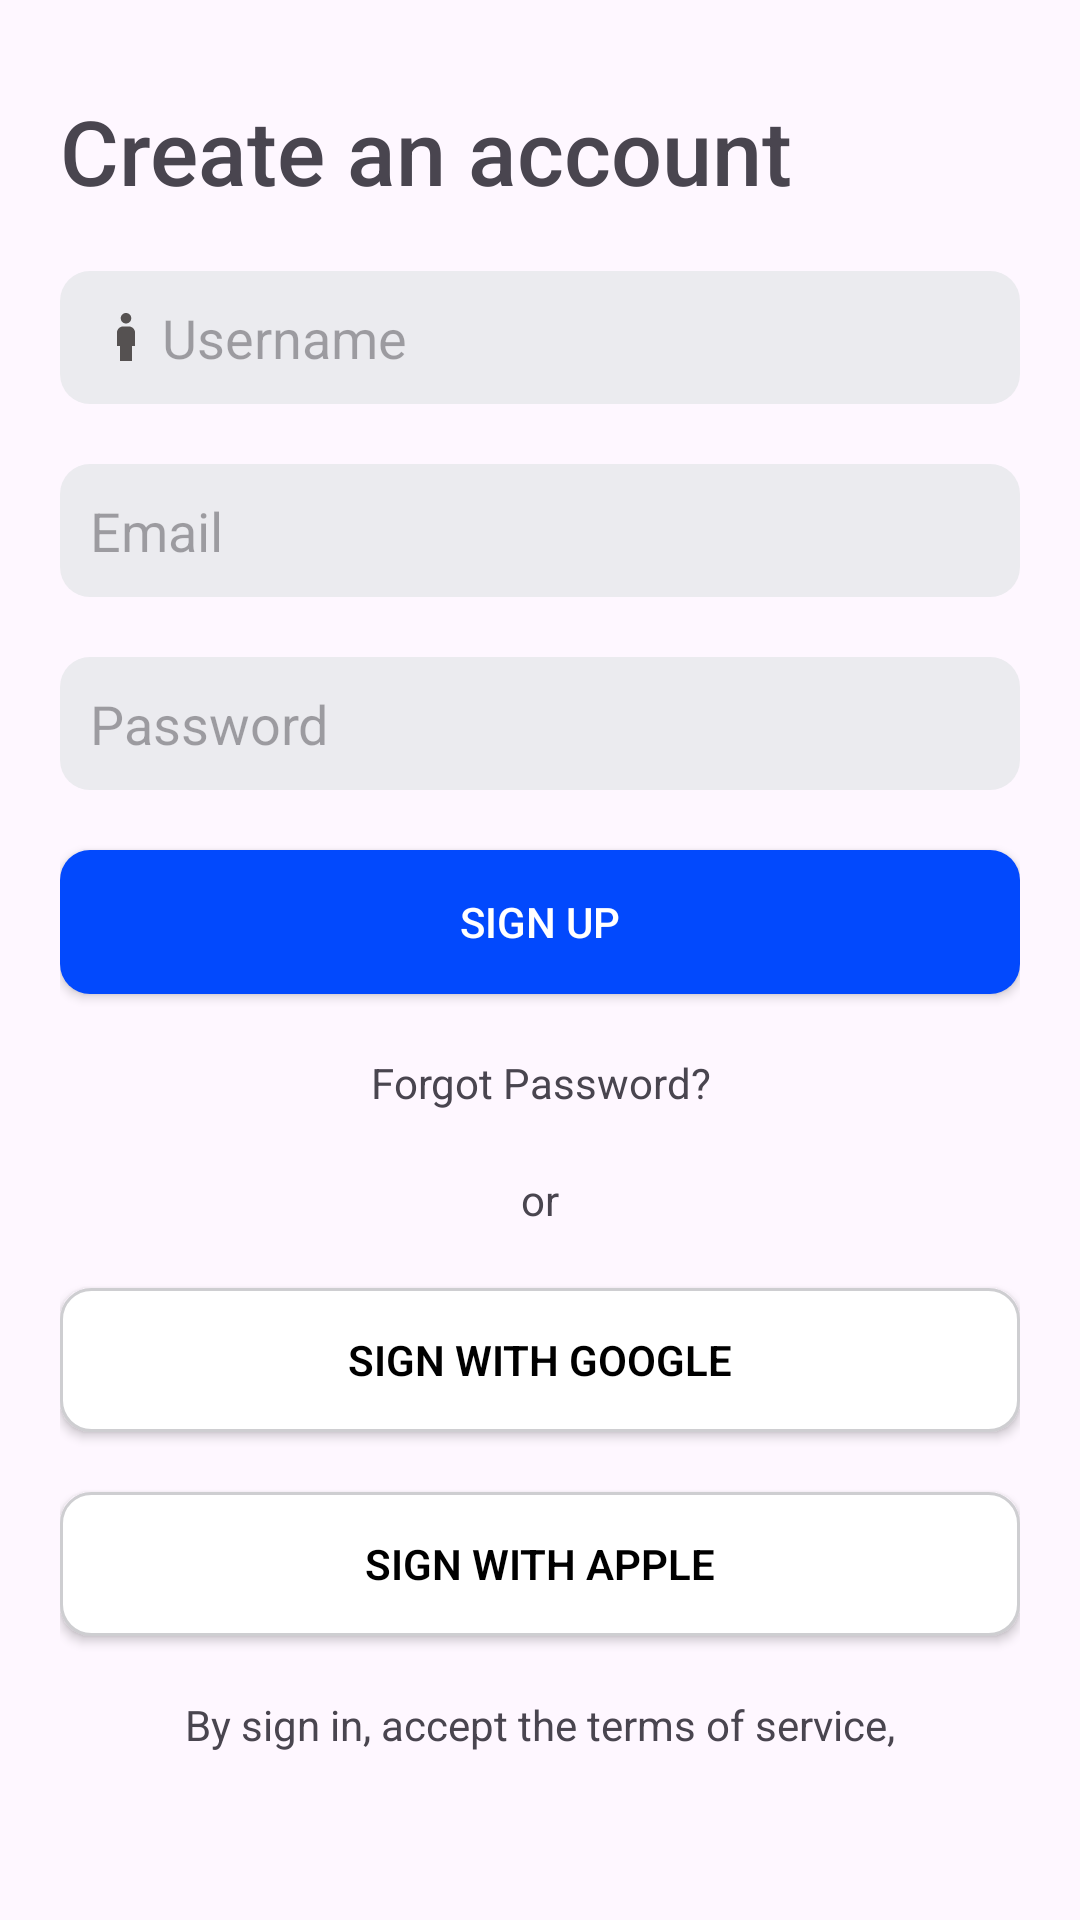

Here is an Android app screen rendered from its layout file. Give the layout XML and the strings, colors and styles it references.
<!-- AndroidManifest.xml: application theme Theme.Polannews -->
<!-- res/layout/activity_sign_up_form.xml -->
<?xml version="1.0" encoding="utf-8"?>
<LinearLayout
    xmlns:android="http://schemas.android.com/apk/res/android"
    xmlns:app="http://schemas.android.com/apk/res-auto"
    xmlns:tools="http://schemas.android.com/tools"
    android:layout_width="match_parent"
    android:layout_height="match_parent"
    tools:context=".signUpFormActivity"
    android:orientation="vertical"
    android:paddingBottom="30dp"
    android:paddingTop="30dp"
    android:paddingLeft="20dp"
    android:paddingRight="20dp"
    android:textAlignment="center"
  >



    <TextView
        android:layout_width="wrap_content"
        android:layout_height="wrap_content"
        android:text="Create an account"
        android:textSize="30dp"
        android:fontFamily="sans-serif-medium"
        android:layout_marginBottom="20dp"
        />

    <EditText
        android:id="@+id/editUser"
        android:layout_width="match_parent"
        android:layout_height="wrap_content"
        android:padding="10dp"
        android:hint="Username"
        android:inputType="text"
        android:drawableStart="@drawable/baseline_boy_24"
        android:background="@drawable/edit_text"
        android:layout_marginBottom="20dp"

        />
    <EditText
        android:id="@+id/editEmail"
        android:layout_width="match_parent"
        android:layout_height="wrap_content"
        android:padding="10dp"
        android:hint="Email"
        android:inputType="textEmailAddress"
        android:drawableStart="@drawable/baseline_email_24"
        android:background="@drawable/edit_text"
        android:layout_marginBottom="20dp"

        />

    <EditText
        android:id="@+id/editPassword"
        android:layout_width="match_parent"
        android:layout_height="wrap_content"
        android:padding="10dp"
        android:hint="Password"
        android:inputType="textPassword"
        android:drawableStart="@drawable/baseline_password_24"
        android:background="@drawable/edit_text"
        android:layout_marginBottom="20dp"
        />



    <androidx.appcompat.widget.AppCompatButton
        android:layout_width="match_parent"
        android:layout_height="wrap_content"
        android:text="Sign Up"

        android:background="@drawable/button_bordertwo"
        android:textColor="@color/white"
        android:layout_marginBottom="20dp"



        />

    <TextView
        android:layout_width="match_parent"
        android:layout_height="wrap_content"
        android:text="Forgot Password?"

        android:gravity="center"
        android:layout_marginBottom="20dp"/>

    <TextView
        android:layout_width="match_parent"
        android:layout_height="wrap_content"
        android:text="or"

        android:gravity="center"
        android:layout_marginBottom="20dp"/>


    <androidx.appcompat.widget.AppCompatButton


        android:layout_width="match_parent"
        android:layout_height="wrap_content"
        android:text="Sign With Google"
        android:textColor="@color/black"
        android:fontFamily="sans-serif-light"
        android:textStyle="bold"
        android:background="@drawable/button_border"
        android:layout_marginBottom="20dp"




        />



    <androidx.appcompat.widget.AppCompatButton

       android:id="@+id/applebtn"
        android:layout_width="match_parent"
        android:layout_height="wrap_content"
        android:text="Sign With Apple"
        android:textColor="@color/black"
        android:fontFamily="sans-serif-light"
        android:textStyle="bold"
        android:background="@drawable/button_border"
        android:layout_marginBottom="20dp"




        />

    <TextView
        android:layout_width="match_parent"
        android:layout_height="wrap_content"
        android:text="By sign in, accept the terms of service,"

        android:gravity="center"
        android:layout_marginBottom="2dp"/>

    <TextView
        android:layout_width="match_parent"
        android:layout_height="wrap_content"
        android:text="Guidelines and have read Privacy Policy. "

        android:gravity="center"
        android:layout_marginBottom="20dp"/>










</LinearLayout>
<!-- resources referenced by this layout -->
<resources>
  <color name="black">#FF000000</color>
  <color name="white">#FFFFFFFF</color>
  <!-- drawable baseline_boy_24 (drawable) -->
  <vector android:height="24dp" android:tint="#555151"
      android:viewportHeight="24" android:viewportWidth="24"
      android:width="24dp" xmlns:android="http://schemas.android.com/apk/res/android">
      <path android:fillColor="@android:color/white" android:pathData="M12,7.5c0.97,0 1.75,-0.78 1.75,-1.75S12.97,4 12,4s-1.75,0.78 -1.75,1.75S11.03,7.5 12,7.5zM14,20v-5h1v-4.5c0,-1.1 -0.9,-2 -2,-2h-2c-1.1,0 -2,0.9 -2,2V15h1v5H14z"/>
  </vector>
  <!-- drawable button_border (drawable) -->
  <?xml version="1.0" encoding="utf-8"?>
  <shape  xmlns:android="http://schemas.android.com/apk/res/android"
              android:shape="rectangle">
              <solid android:color="@color/white" />
              <corners android:radius="10dp" />
              <stroke
                  android:width="1dp"
              android:color="@color/button_border" /> 
          </shape>
  <!-- drawable button_bordertwo (drawable) -->
  <?xml version="1.0" encoding="utf-8"?>
  <shape  xmlns:android="http://schemas.android.com/apk/res/android"
      android:shape="rectangle">
      <solid android:color="@color/button1" />
      <corners android:radius="10dp" />
       
  </shape>
  <!-- drawable edit_text (drawable) -->
  <?xml version="1.0" encoding="utf-8"?>
  <shape
      xmlns:android="http://schemas.android.com/apk/res/android">
  
      <solid android:color="@color/edit_border"/>
      <corners android:radius="10dp"/>
  
  
  </shape>
  <style name="Theme.Polannews" parent="Base.Theme.Polannews" />
  <color name="button_border">#CECED1</color>
  <color name="button1">#0249fd</color>
  <color name="edit_border">#EBEBEF</color>
  <style name="Base.Theme.Polannews" parent="Theme.Material3.DayNight.NoActionBar">
          
          
      </style>
</resources>
